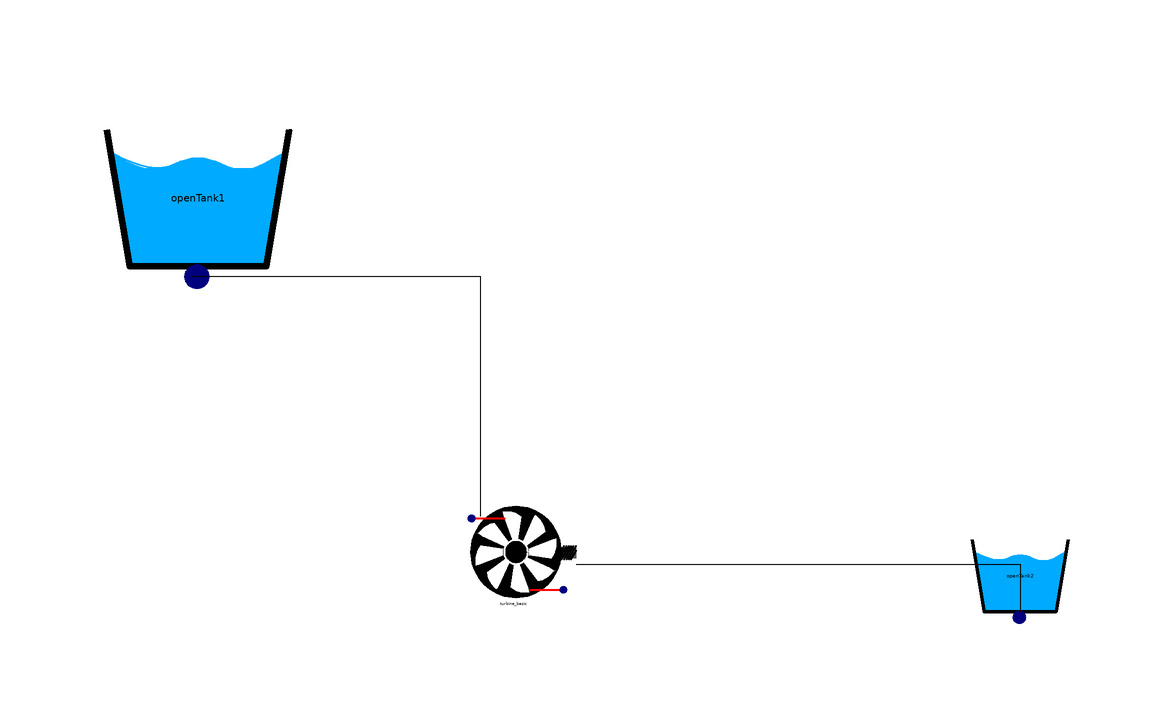

The Modelica model whose source follows is shown above as a component diagram (icons at their Placement, wires along their Line points).

model test_tank_turbine
      WaterPowerPlant.Components.OpenTank openTank1(A = 1000, altitude = 100, levelInitial = 100) annotation(
        Placement(visible = true, transformation(origin = {-47, 61}, extent = {{-19, -19}, {19, 19}}, rotation = 0)));
      WaterPowerPlant.Components.OpenTank openTank2(levelInitial = 0) annotation(
        Placement(visible = true, transformation(origin = {90, -2}, extent = {{-10, -10}, {10, 10}}, rotation = 0)));
      Components.Turbine_basic turbine_basic annotation(
        Placement(visible = true, transformation(origin = {6, 2}, extent = {{-10, -10}, {10, 10}}, rotation = 0)));
    equation
      connect(openTank1.fluidPort, turbine_basic.fluidPort_in) annotation(
        Line(points = {{-48, 48}, {0, 48}, {0, 8}}));
      connect(turbine_basic.fluidPort_out, openTank2.fluidPort) annotation(
        Line(points = {{16, 0}, {90, 0}, {90, -8}}));
    protected
    end test_tank_turbine;